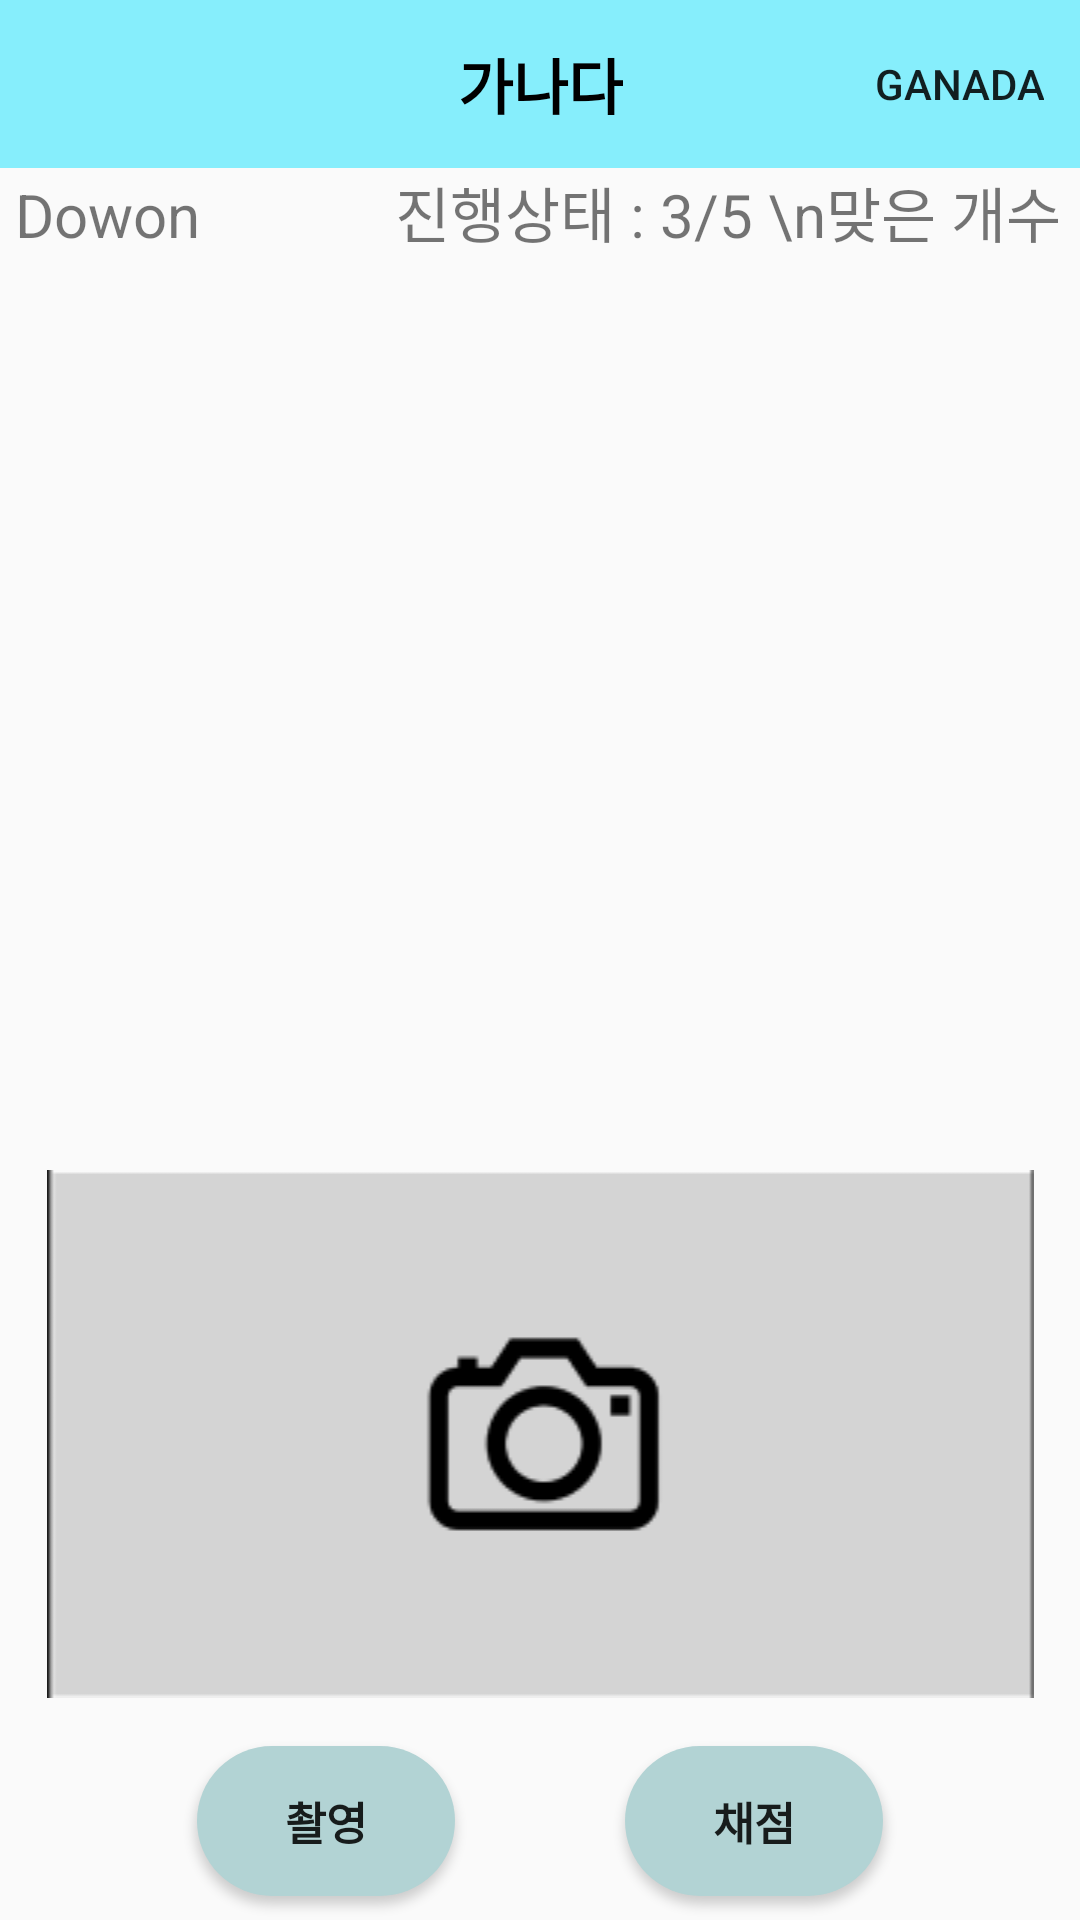

This screen was rendered from an Android layout file. Write that file and the resources it references.
<!-- AndroidManifest.xml: application theme Theme.Ganada -->
<!-- res/layout/activity_practice_main.xml -->
<?xml version="1.0" encoding="utf-8"?>
<LinearLayout xmlns:android="http://schemas.android.com/apk/res/android"
    xmlns:app="http://schemas.android.com/apk/res-auto"
    xmlns:tools="http://schemas.android.com/tools"
    android:layout_width="match_parent"
    android:layout_height="match_parent"
    android:orientation="vertical"
    tools:context=".LearningActivity">

    <include layout="@layout/toolbar" />

    <LinearLayout
        android:layout_width="match_parent"
        android:layout_height="wrap_content"
        android:orientation="horizontal"
        android:layout_weight="1">

        <TextView
            android:layout_width="wrap_content"
            android:layout_height="wrap_content"
            android:textSize="20sp"
            android:text=" Dowon             " />

        <LinearLayout
            android:layout_width="wrap_content"
            android:layout_height="wrap_content"
            android:gravity="center"
            android:layout_weight="6"
            android:orientation="vertical">

            <TextView
                android:layout_width="wrap_content"
                android:layout_height="wrap_content"
                android:textSize="130sp"
                android:textColor="@color/black"
                android:text="ㄱ" />

            <TextView
                android:layout_width="wrap_content"
                android:layout_height="wrap_content"
                android:textSize="45sp"
                android:textColor="@color/black"
                android:text="기역"/>

        </LinearLayout>

        <TextView
            android:layout_width="wrap_content"
            android:layout_height="wrap_content"
            android:textSize="20sp"
            android:text="진행상태 : 3/5 \n맞은 개수 : 2/5 " />

    </LinearLayout>

    <LinearLayout
        android:layout_width="match_parent"
        android:layout_height="wrap_content"
        android:layout_weight="2"
        android:orientation="vertical"
        android:gravity="center">

        <ImageView
            android:layout_width="match_parent"
            android:layout_height="wrap_content"
            android:src="@drawable/practice_main_temp_img"/>

    </LinearLayout>

    <LinearLayout
        android:layout_width="match_parent"
        android:layout_height="wrap_content"
        android:orientation="horizontal"
        android:layout_weight="2"
        android:gravity="center">

        <Button
            android:id="@+id/record"
            android:layout_width="86dp"
            android:layout_height="50dp"
            android:layout_gravity="center"
            android:background="@drawable/round_button5"
            android:text="촬영"
            android:textSize="15dp"
            android:textStyle="bold" />

        <TextView
            android:layout_width="wrap_content"
            android:layout_height="wrap_content"
            android:text="                 " />

        <Button
            android:id="@+id/check"
            android:layout_width="86dp"
            android:layout_height="50dp"
            android:layout_gravity="center"
            android:background="@drawable/round_button5"
            android:text="채점"
            android:textSize="15dp"
            android:textStyle="bold" />
    </LinearLayout>
</LinearLayout>
<!-- res/layout/toolbar.xml (included above) -->
<?xml version="1.0" encoding="utf-8"?>
<androidx.appcompat.widget.Toolbar xmlns:android="http://schemas.android.com/apk/res/android"
    android:layout_width="match_parent"
    android:layout_height="wrap_content"
    xmlns:app="http://schemas.android.com/apk/res-auto"
    android:id="@+id/toolbar"
    app:titleTextColor="@color/white"
    android:background="#86EEFC"
    android:elevation="0dp"
    app:menu="@menu/menu">

    <TextView
        android:layout_height="wrap_content"
        android:layout_width="wrap_content"
        android:text="가나다"
        android:textStyle="bold"
        android:textColor="#000000"
        android:layout_gravity="center"
        android:id="@+id/toolbar_title"
        android:textSize="20sp" />
</androidx.appcompat.widget.Toolbar>
<!-- resources referenced by this layout -->
<resources>
  <color name="black">#FF000000</color>
  <color name="white">#FFFFFFFF</color>
  <!-- drawable practice_main_temp_img: png bitmap (drawable, 5454 bytes) -->
  <!-- drawable round_button5 (drawable) -->
  <?xml version="1.0" encoding="utf-8"?>
  <shape xmlns:android="http://schemas.android.com/apk/res/android">
      
      <solid android:color="#B2D3D4"/>
      <corners android:bottomLeftRadius="30dp"
          android:bottomRightRadius="30dp"
          android:topLeftRadius="30dp"
          android:topRightRadius="30dp"/>
      <padding android:left="0dip" android:top="0dip" android:right="0dip" android:bottom="0dip" />
  </shape>
  <style name="Theme.Ganada" parent="Theme.AppCompat.Light.NoActionBar">
          
          <item name="colorPrimary">@color/purple_500</item>
          <item name="colorPrimaryVariant">@color/purple_700</item>
          <item name="colorOnPrimary">@color/white</item>
          
          <item name="colorSecondary">@color/teal_200</item>
          <item name="colorSecondaryVariant">@color/teal_700</item>
          <item name="colorOnSecondary">@color/black</item>
          
          <item name="android:statusBarColor" tools:targetApi="l">?attr/colorPrimaryVariant</item>
          
      </style>
  <color name="purple_500">#FF6200EE</color>
  <color name="purple_700">#FF3700B3</color>
  <color name="teal_200">#FF03DAC5</color>
  <color name="teal_700">#FF018786</color>
</resources>
